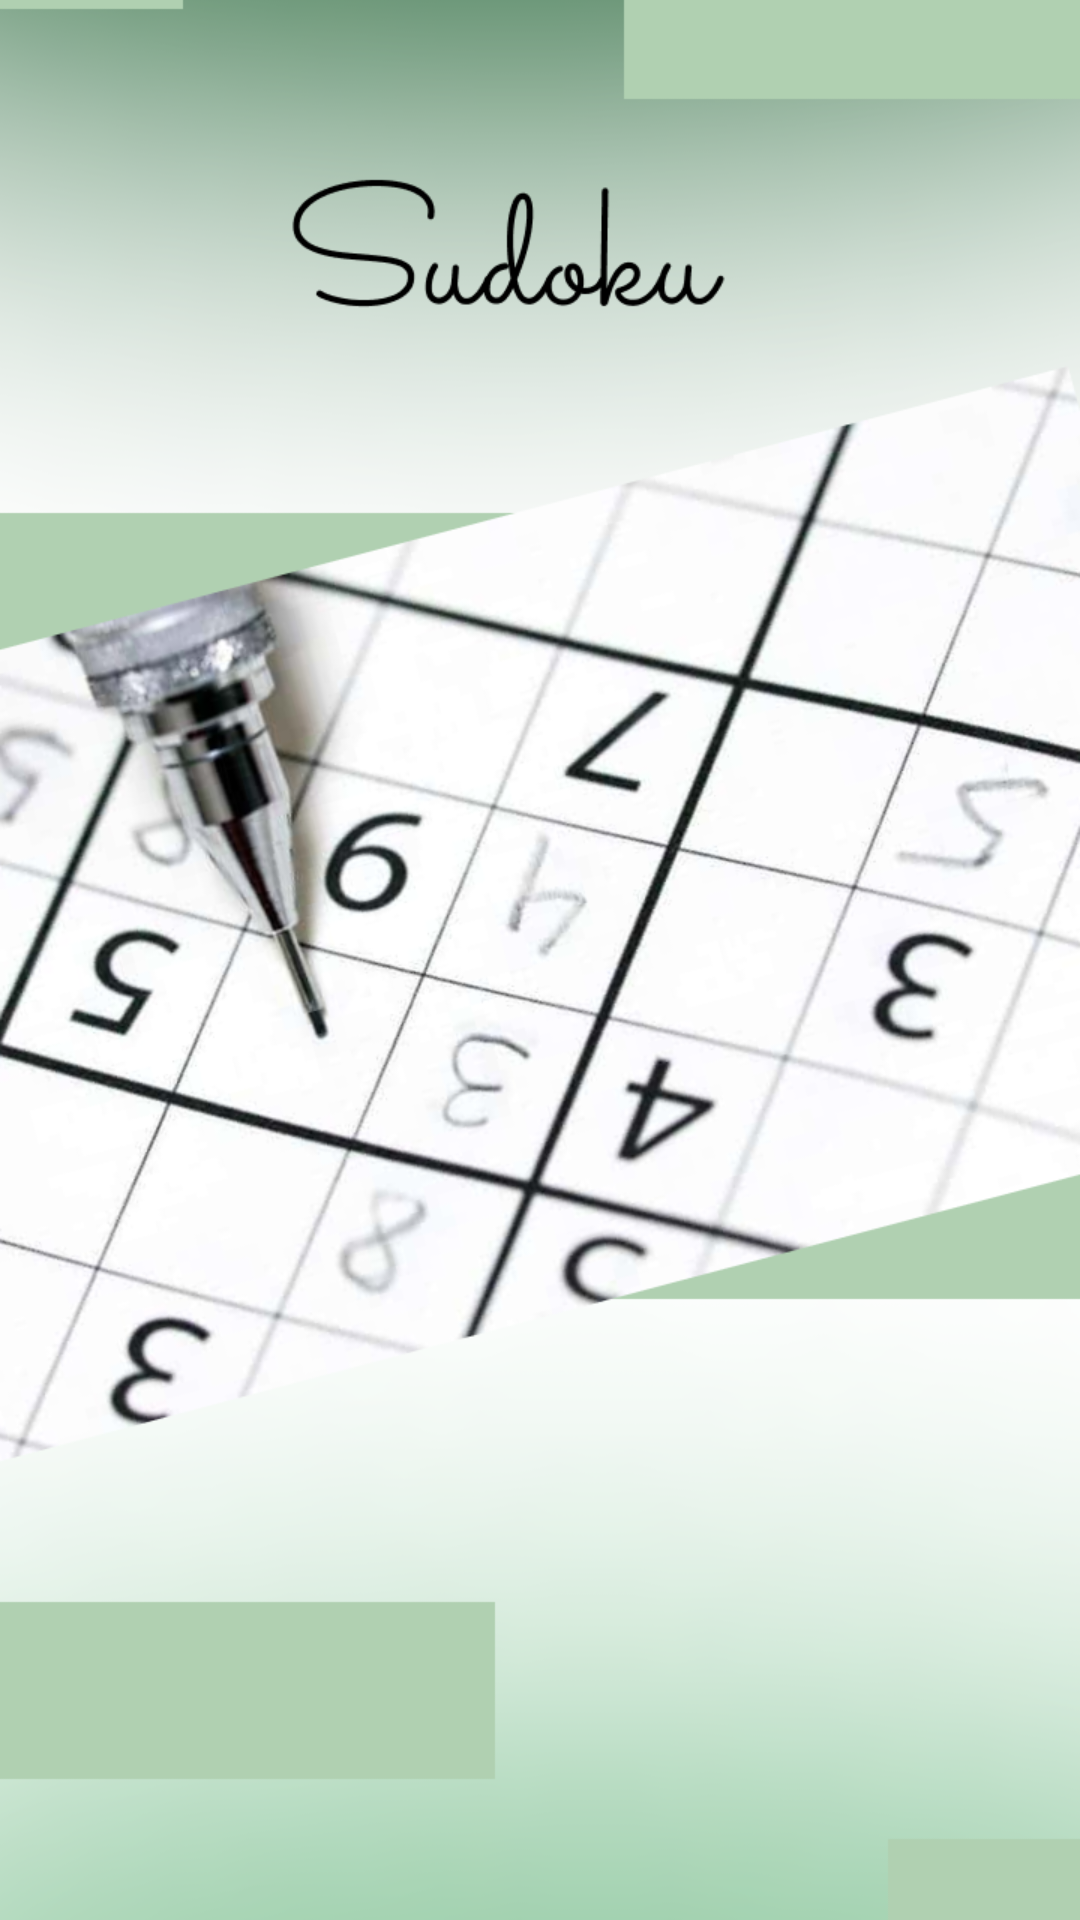

This screen was rendered from an Android layout file. Write that file and the resources it references.
<!-- AndroidManifest.xml: activity theme Theme.Sudoku -->
<!-- res/layout/activity_splash.xml -->
<?xml version="1.0" encoding="utf-8"?>
<androidx.constraintlayout.widget.ConstraintLayout xmlns:android="http://schemas.android.com/apk/res/android"
    xmlns:app="http://schemas.android.com/apk/res-auto"
    xmlns:tools="http://schemas.android.com/tools"
    android:layout_width="match_parent"
    android:layout_height="match_parent"
    tools:context=".SplashActivity">

    <ImageView
        android:id="@+id/imageView"
        android:layout_width="wrap_content"
        android:layout_height="wrap_content"
        android:scaleType="centerCrop"
        app:layout_constraintStart_toStartOf="parent"
        app:layout_constraintTop_toTopOf="parent"
        app:srcCompat="@drawable/bg_splash" />
</androidx.constraintlayout.widget.ConstraintLayout>
<!-- resources referenced by this layout -->
<resources>
  <!-- drawable bg_splash: png bitmap (drawable, 590154 bytes) -->
  <style name="Theme.Sudoku" parent="Theme.MaterialComponents.Light.NoActionBar">
          <item name="android:statusBarColor">@android:color/transparent</item>
          <item name="android:windowTranslucentStatus">true</item>
          <item name="android:windowLightStatusBar">false</item>
          <item name="android:navigationBarColor">@android:color/transparent</item>
          <item name="android:windowTranslucentNavigation">false</item>
      </style>
</resources>
